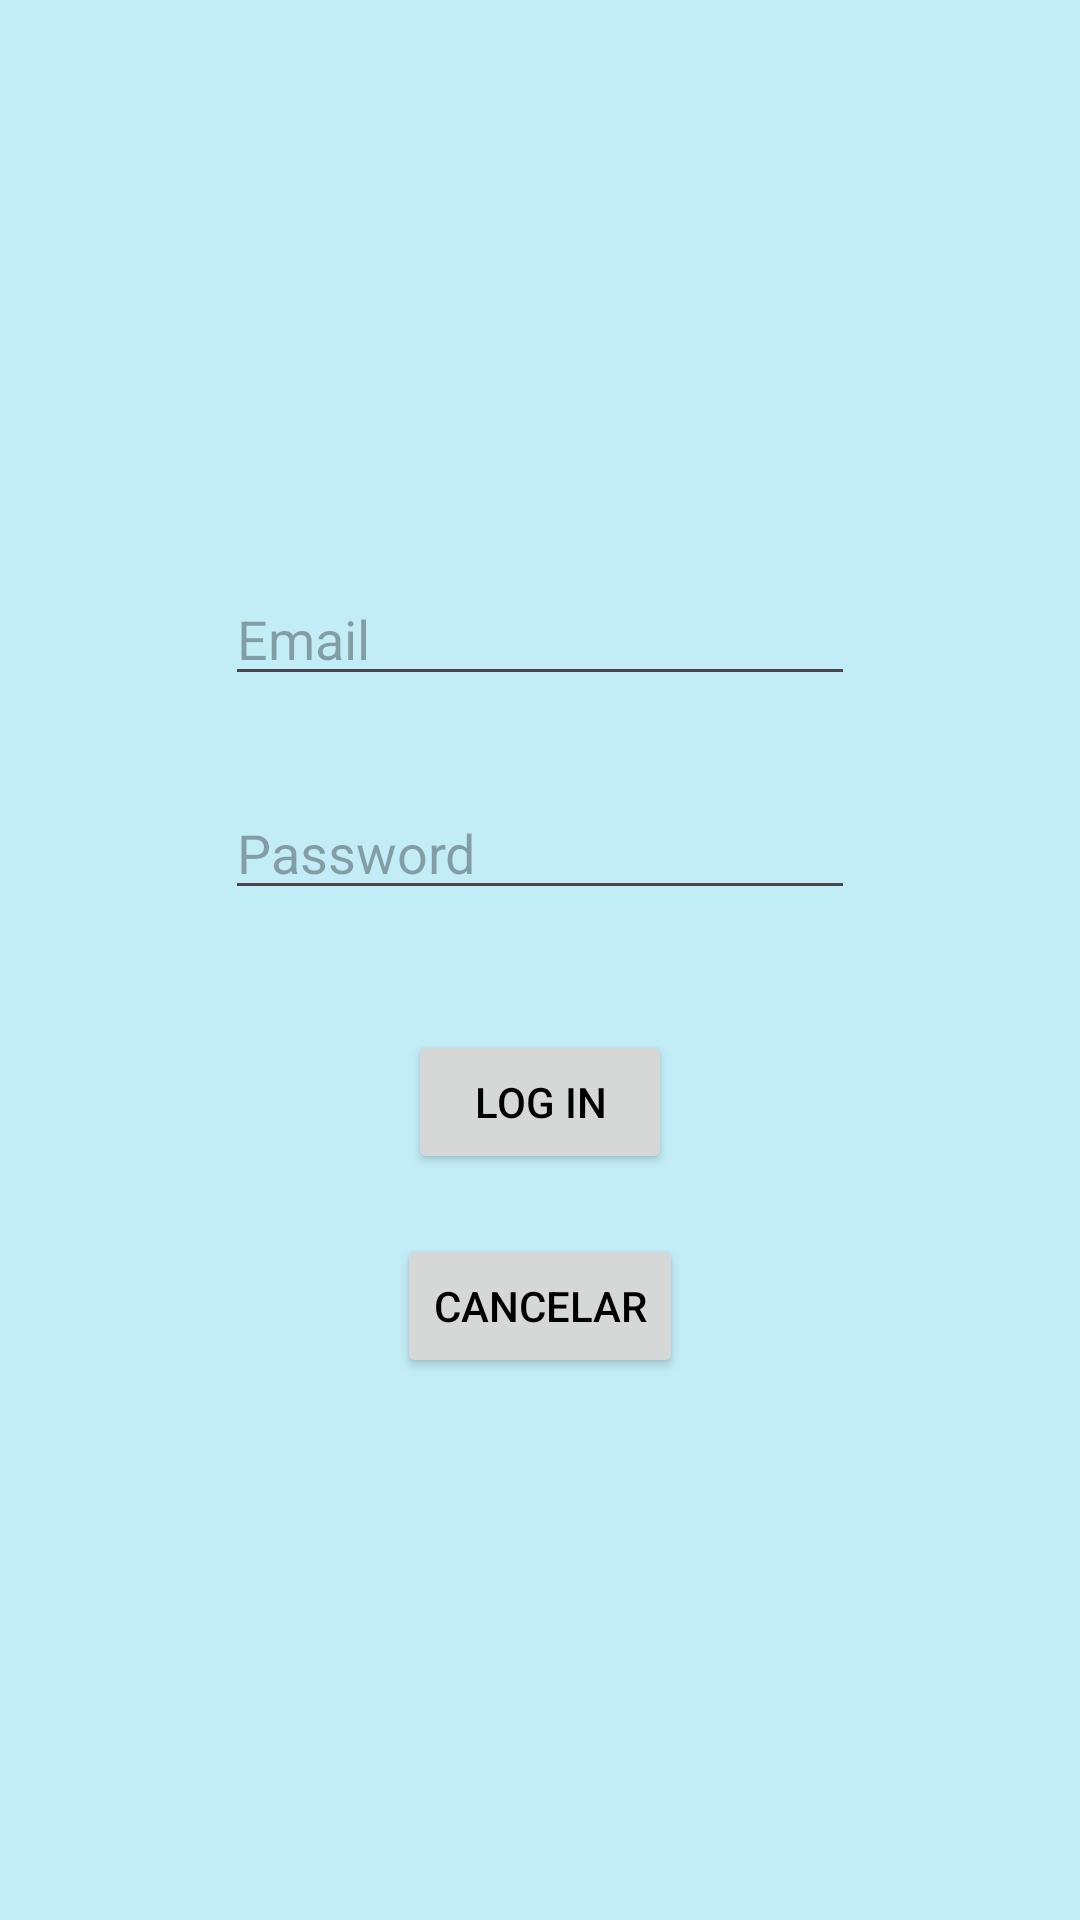

This screen was rendered from an Android layout file. Write that file and the resources it references.
<!-- AndroidManifest.xml: application theme Theme.BiblioTeis -->
<!-- res/layout/activity_login.xml -->
<?xml version="1.0" encoding="utf-8"?>
<androidx.constraintlayout.widget.ConstraintLayout xmlns:android="http://schemas.android.com/apk/res/android"
    xmlns:app="http://schemas.android.com/apk/res-auto"
    xmlns:tools="http://schemas.android.com/tools"
    android:id="@+id/main"
    android:layout_width="match_parent"
    android:layout_height="match_parent"
    tools:context=".LoginActivity">

    <LinearLayout
        android:layout_width="wrap_content"
        android:layout_height="wrap_content"
        android:orientation="vertical"
        android:padding="10dp"
        android:gravity="center"
        app:layout_constraintBottom_toBottomOf="parent"
        app:layout_constraintEnd_toEndOf="parent"
        app:layout_constraintStart_toStartOf="parent"
        app:layout_constraintTop_toTopOf="parent">


        <EditText
            android:id="@+id/etEmail"
            android:layout_width="wrap_content"
            android:layout_margin="10dp"
            android:layout_height="wrap_content"
            android:layout_weight="1"
            android:ems="10"
            android:hint="Email"
            android:inputType="text" />

        <EditText
            android:id="@+id/etPassword"
            android:layout_width="wrap_content"
            android:layout_height="wrap_content"
            android:layout_margin="20dp"
            android:layout_weight="1"
            android:ems="10"
            android:hint="Password"
            android:inputType="textPassword" />

        <Button
            android:id="@+id/btnLogin"
            android:layout_width="wrap_content"
            android:layout_height="wrap_content"
            android:layout_marginTop="20dp"
            android:text="Log In" />
        <Button
            android:id="@+id/btnCancelar"
            android:layout_width="wrap_content"
            android:layout_height="wrap_content"
            android:layout_marginTop="20dp"
            android:text="Cancelar" />


    </LinearLayout>
</androidx.constraintlayout.widget.ConstraintLayout>
<!-- resources referenced by this layout -->
<resources>
  <style name="Theme.BiblioTeis" parent="Base.Theme.BiblioTeis" />
  <style name="Base.Theme.BiblioTeis" parent="Theme.Material3.DayNight.NoActionBar">
          
          <item name="colorPrimary">@color/primary</item>
          <item name="colorPrimaryVariant">@color/primary_dark</item>
          <item name="colorOnPrimary">@color/white</item>
          <item name="colorOnPrimaryFixedVariant">@color/white</item>
  
  
          <item name="colorSecondary">@color/secondary_light</item>
          <item name="colorOnSecondary">@color/white</item>
          <item name="colorSecondaryVariant">@color/secondary_dark</item>
          <item name="colorOnSecondaryFixedVariant">@color/white</item>
  
          <item name="android:colorBackground">@color/background_light</item>
          <item name="android:textColorPrimary">@color/black</item>
  
      </style>
  <color name="primary">#88c3cf</color>
  <color name="primary_dark">#6099a5</color>
  <color name="white">#FFFFFFFF</color>
  <color name="secondary_light">#38737f</color>
  <color name="secondary_dark">#084f5a</color>
  <color name="background_light">#c2edf7</color>
  <color name="black">#FF000000</color>
</resources>
